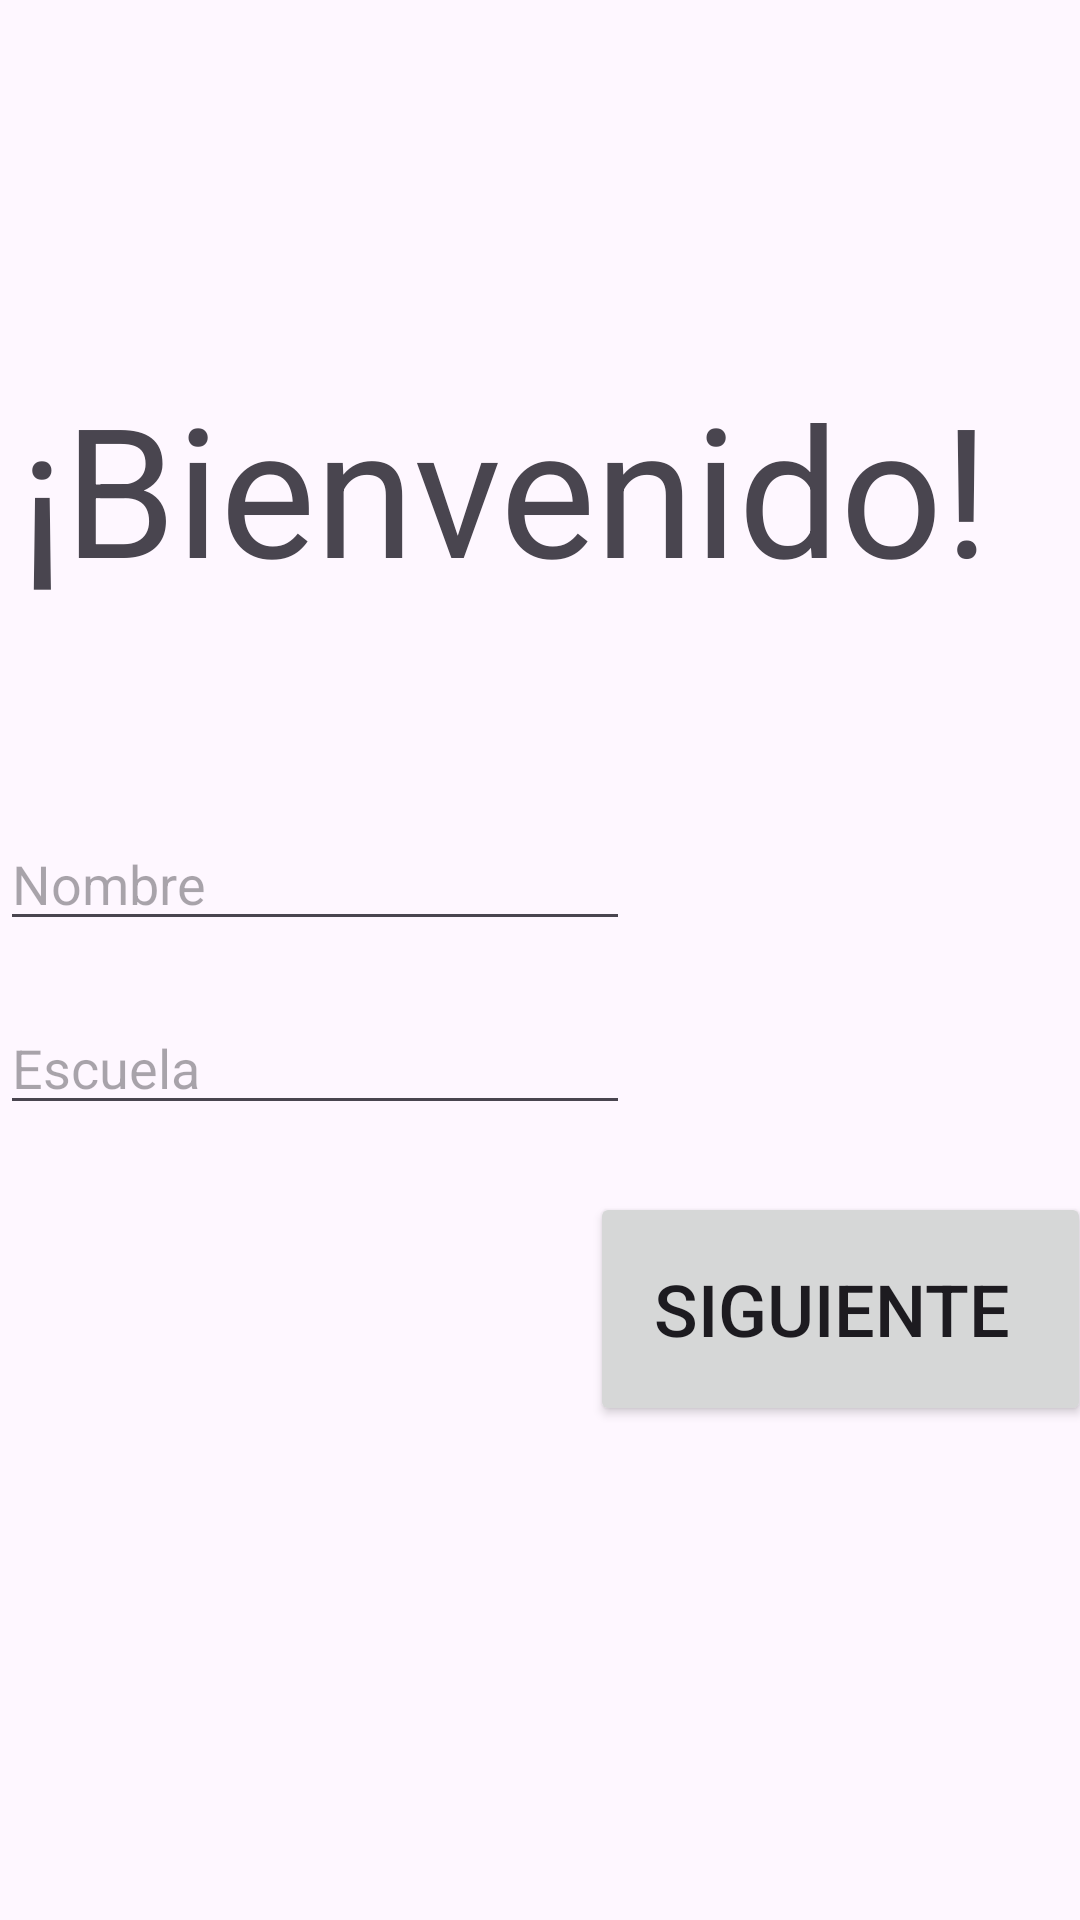

Here is an Android app screen rendered from its layout file. Give the layout XML and the strings, colors and styles it references.
<!-- AndroidManifest.xml: application theme Theme.CalificacionesProyectoFinal -->
<!-- res/layout/activity_main.xml -->
<?xml version="1.0" encoding="utf-8"?>
<androidx.constraintlayout.widget.ConstraintLayout xmlns:android="http://schemas.android.com/apk/res/android"
    xmlns:app="http://schemas.android.com/apk/res-auto"
    xmlns:tools="http://schemas.android.com/tools"
    android:layout_width="match_parent"
    android:layout_height="match_parent"
    android:background="@drawable/imagendefondo"
    tools:context=".MainActivity">

    <ImageView
        android:id="@+id/imageView3"
        android:layout_width="871dp"
        android:layout_height="1131dp"
        app:layout_constraintBottom_toBottomOf="parent"
        app:layout_constraintEnd_toEndOf="parent"
        app:layout_constraintHorizontal_bias="0.658"
        app:layout_constraintStart_toStartOf="parent"
        app:layout_constraintTop_toTopOf="parent"
        app:layout_constraintVertical_bias="0.162"
        app:srcCompat="@drawable/verdelargo" />

    <TextView
        android:id="@+id/textView"
        android:layout_width="wrap_content"
        android:layout_height="wrap_content"
        android:layout_marginBottom="300dp"
        android:text="¡Bienvenido!"
        android:textSize="60sp"
        app:layout_constraintBottom_toBottomOf="parent"
        app:layout_constraintEnd_toEndOf="parent"
        app:layout_constraintHorizontal_bias="0.183"
        app:layout_constraintStart_toStartOf="parent"
        app:layout_constraintTop_toTopOf="parent"
        app:layout_constraintVertical_bias="0.47" />

    <EditText
        android:id="@+id/txtEscuelaInicio"
        android:layout_width="wrap_content"
        android:layout_height="wrap_content"
        android:layout_marginTop="20dp"
        android:layout_marginEnd="150dp"
        android:ems="10"
        android:hint="Escuela"
        android:inputType="text"
        app:layout_constraintEnd_toEndOf="parent"
        app:layout_constraintStart_toStartOf="parent"
        app:layout_constraintTop_toBottomOf="@+id/TxtNombreInicio" />

    <EditText
        android:id="@+id/TxtNombreInicio"
        android:layout_width="wrap_content"
        android:layout_height="wrap_content"
        android:layout_marginTop="70dp"
        android:layout_marginEnd="150dp"
        android:ems="10"
        android:hint="Nombre"
        android:inputType="text"
        app:layout_constraintEnd_toEndOf="parent"
        app:layout_constraintStart_toStartOf="parent"
        app:layout_constraintTop_toBottomOf="@+id/textView" />

    <Button
        android:id="@+id/BtnSiguiente"
        android:layout_width="167dp"
        android:layout_height="78dp"
        android:layout_marginStart="200dp"
        android:layout_marginTop="30dp"
        android:onClick="enviar"
        android:text="Siguiente "
        android:textSize="24sp"
        app:layout_constraintBottom_toBottomOf="parent"
        app:layout_constraintEnd_toEndOf="parent"
        app:layout_constraintStart_toStartOf="parent"
        app:layout_constraintTop_toBottomOf="@+id/textView" />
</androidx.constraintlayout.widget.ConstraintLayout>
<!-- resources referenced by this layout -->
<resources>
  <style name="Theme.CalificacionesProyectoFinal" parent="Base.Theme.CalificacionesProyectoFinal" />
  <style name="Base.Theme.CalificacionesProyectoFinal" parent="Theme.Material3.DayNight.NoActionBar">
          
          
      </style>
</resources>
